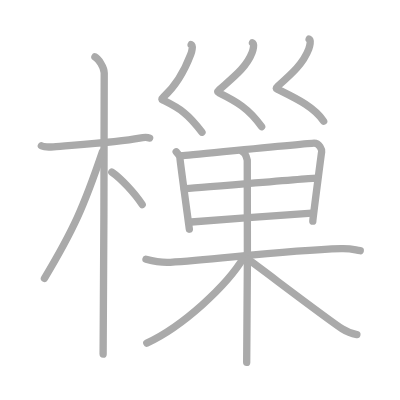
t = 0.00 s
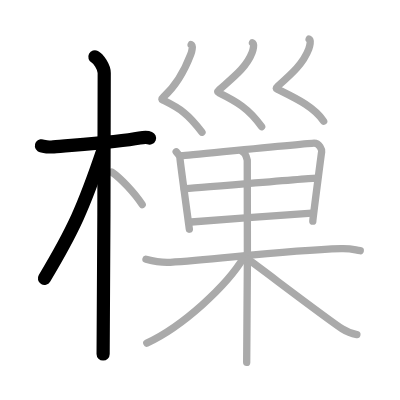
t = 3.00 s
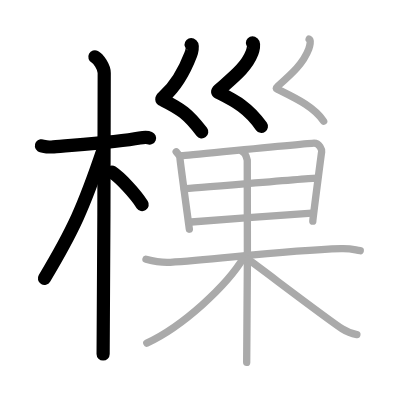
t = 6.00 s
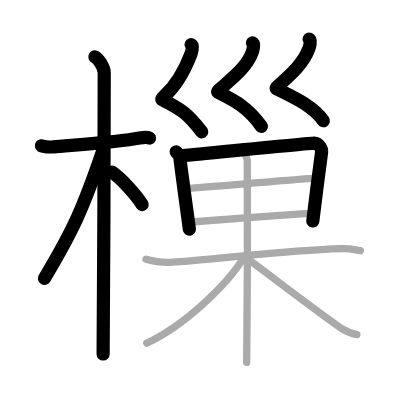
t = 9.00 s
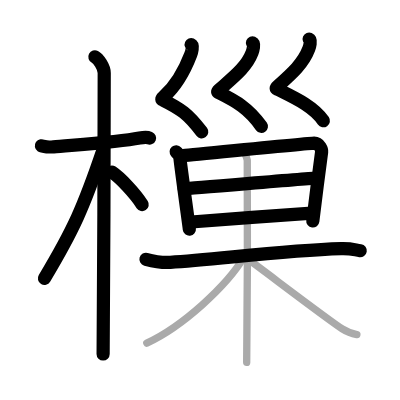
t = 12.00 s
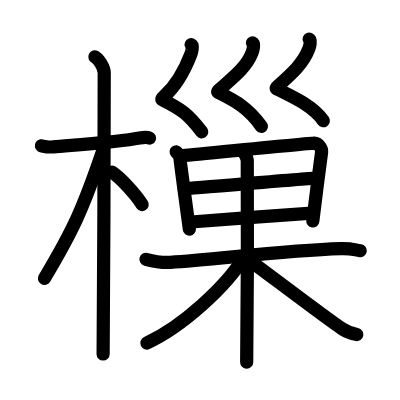
t = 15.00 s

The animated SVG that drew these frames (rendered in a browser with its animation timeline set to each time). Animation: 15 SMIL elements (animate=15); one cycle of 15.00 s.

<?xml version="1.0" standalone="no"?>
<!DOCTYPE svg PUBLIC "-//W3C//DTD SVG 1.1//EN"   "http://www.w3.org/Graphics/SVG/1.1/DTD/svg11.dtd">
<svg width="400px" height="400px"  version="1.1" xmlns="http://www.w3.org/2000/svg">
  <defs>
    <marker id="Triangle" viewBox="0 0 10 10" refX="0" refY="5" markerUnits="strokeWidth" markerWidth="3" style="stroke-opacity:0%;fill:#aaaaaa;" markerHeight="2" orient="auto">
      <path d="M 0 0 L 10 5 L 0 10 z" />
    </marker>
    
    <marker id="Arrow" viewBox="0 0 10 10" refX="5" refY="5" markerUnits="strokeWidth" markerWidth="1.8" style="stroke-opacity:0%;fill:#770000;" markerHeight="2" orient="auto">
      <path d="M 0 4 L 6 4 L 4 1 L 10 5 L 4 9 L 6 6 L 0 6 z" />
        <circle cx="5" cy="5" r="5" />
      </marker>
    
    <marker id="TriangleRed" viewBox="0 0 10 10" refX="0" refY="5" markerUnits="strokeWidth" markerWidth="3" style="stroke-opacity:0%;fill:#CC0000;" markerHeight="2" orient="auto">
      <path d="M 0 0 L 10 5 L 0 10 z" />
    </marker>
    
    <marker id="ArrowRed" viewBox="0 0 10 10" refX="5" refY="5" markerUnits="strokeWidth" markerWidth="1.8" style="stroke-opacity:0%;fill:#CC0000;" markerHeight="2" orient="auto">
      <path d="M 0 4 L 6 4 L 4 1 L 10 5 L 4 9 L 6 6 L 0 6 z" />
        <circle cx="5" cy="5" r="5" />
      </marker>
    
  </defs>
  
  <path style="fill:#ffffff; fill-opacity:100%; fill-rule:evenodd; stroke-width:0;" d="M 0 0 L 400px 0 L 400px 400px L 0 400px L 0 0" />

  <g transform="scale(3.6697247706422 3.6697247706422)">
<path style="fill:none; fill-opacity:0%; fill-rule:evenodd; stroke:#aaaaaa; stroke-opacity:100%; stroke-width: 1.5pt; stroke-linejoin:round; stroke-linecap:round;" d="M11.28 39.72c0.35 0.24 2.39 0.41 3.31 0.31c3.94-0.41 17.12-1.21 23.45-2.41c0.92-0.17 2.15-0.24 2.73 0"></path>
<path style="fill:none; fill-opacity:0%; fill-rule:evenodd; stroke:#aaaaaa; stroke-opacity:100%; stroke-width: 1.5pt; stroke-linejoin:round; stroke-linecap:round;" d="M25.86 15.5c0.91 0.47 2.54 2.75 2.54 4.42c0 0.95-0.12 70.75-0.3 76.58"></path>
<path style="fill:none; fill-opacity:0%; fill-rule:evenodd; stroke:#aaaaaa; stroke-opacity:100%; stroke-width: 1.5pt; stroke-linejoin:round; stroke-linecap:round;" d="M27.94 41.28c-5.1 15.04-7.94 21.4-15.83 34.56"></path>
<path style="fill:none; fill-opacity:0%; fill-rule:evenodd; stroke:#aaaaaa; stroke-opacity:100%; stroke-width: 1.5pt; stroke-linejoin:round; stroke-linecap:round;" d="M30.47 46.9c2.37 1.59 6.28 5.76 8.28 8.85"></path>
<path style="fill:none; fill-opacity:0%; fill-rule:evenodd; stroke:#aaaaaa; stroke-opacity:100%; stroke-width: 1.5pt; stroke-linejoin:round; stroke-linecap:round;" d="M52.09 12.16c0.62 0.26 0.13 2.07-0.11 2.68c-1.51 3.95-3.45 8.07-7.44 11.61c-0.77 0.68-0.37 0.7 0 0.89c4.61 2.3 6.71 3.66 10.5 8.69"></path>
<path style="fill:none; fill-opacity:0%; fill-rule:evenodd; stroke:#aaaaaa; stroke-opacity:100%; stroke-width: 1.5pt; stroke-linejoin:round; stroke-linecap:round;" d="M68.8 11.66c0.62 0.26 0.13 2.07-0.11 2.68c-1.51 3.95-4.95 6.57-8.94 10.11c-0.77 0.68-0.37 0.7 0 0.89c4.61 2.3 8 4.16 11.55 9.19"></path>
<path style="fill:none; fill-opacity:0%; fill-rule:evenodd; stroke:#aaaaaa; stroke-opacity:100%; stroke-width: 1.5pt; stroke-linejoin:round; stroke-linecap:round;" d="M84.24 10.66c0.62 0.26 0.13 2.07-0.1 2.68c-1.51 3.95-4.45 6.59-8.44 10.13c-0.77 0.68-0.37 0.7 0 0.89c4.61 2.3 9.81 4.64 12.5 8.67"></path>
<path style="fill:none; fill-opacity:0%; fill-rule:evenodd; stroke:#aaaaaa; stroke-opacity:100%; stroke-width: 1.5pt; stroke-linejoin:round; stroke-linecap:round;" d="M48.01 41.36c0.42 0.48 1.02 1.05 1.02 1.69c0 0.64 2.5 18.77 2.57 19.41"></path>
<path style="fill:none; fill-opacity:0%; fill-rule:evenodd; stroke:#aaaaaa; stroke-opacity:100%; stroke-width: 1.5pt; stroke-linejoin:round; stroke-linecap:round;" d="M49.61 42.42c1.25-0.08 34.83-3.43 35.98-3.42c1.5 0 2.13 1.86 2.06 2.34c-0.15 0.96-2.41 18.44-2.41 18.92"></path>
<path style="fill:none; fill-opacity:0%; fill-rule:evenodd; stroke:#aaaaaa; stroke-opacity:100%; stroke-width: 1.5pt; stroke-linejoin:round; stroke-linecap:round;" d="M50.19 51.42c1.7 0 34.14-2.87 36.06-2.87"></path>
<path style="fill:none; fill-opacity:0%; fill-rule:evenodd; stroke:#aaaaaa; stroke-opacity:100%; stroke-width: 1.5pt; stroke-linejoin:round; stroke-linecap:round;" d="M52.11 60.49c3.46-0.35 28.59-2.09 32.9-2.39"></path>
<path style="fill:none; fill-opacity:0%; fill-rule:evenodd; stroke:#aaaaaa; stroke-opacity:100%; stroke-width: 1.5pt; stroke-linejoin:round; stroke-linecap:round;" d="M39.78 70.65c1.05 0.28 3.85 1 6.63 0.83c12.19-0.73 30.83-3.23 46.52-3.72c2.79-0.09 3.49 0.28 5.24 0.55"></path>
<path style="fill:none; fill-opacity:0%; fill-rule:evenodd; stroke:#aaaaaa; stroke-opacity:100%; stroke-width: 1.5pt; stroke-linejoin:round; stroke-linecap:round;" d="M65.97 41.23c0.79 0.37 1.26 1.68 1.41 2.42c0.16 0.74 0 50.44-0.16 55.1"></path>
<path style="fill:none; fill-opacity:0%; fill-rule:evenodd; stroke:#aaaaaa; stroke-opacity:100%; stroke-width: 1.5pt; stroke-linejoin:round; stroke-linecap:round;" d="M66.52 70.03c-4.67 7.87-16.81 19-26.52 23.46"></path>
<path style="fill:none; fill-opacity:0%; fill-rule:evenodd; stroke:#aaaaaa; stroke-opacity:100%; stroke-width: 1.5pt; stroke-linejoin:round; stroke-linecap:round;" d="M67.61 70.67c3.78 2.71 21.55 16.28 25.66 18.95c1.39 0.9 2.59 1.29 3.98 1.55"></path>

<path style="fill:none; fill-opacity:0%; fill-rule:evenodd; stroke:#000000; stroke-opacity:100%; stroke-width: 2.7pt; stroke-linejoin:round; stroke-linecap:round;" d="M11.28 39.72c0.35 0.24 2.39 0.41 3.31 0.31c3.94-0.41 17.12-1.21 23.45-2.41c0.92-0.17 2.15-0.24 2.73 0" pathLength="100" stroke-dashoffset="100" stroke-dasharray="100 105"><animate id="dashAnim1" attributeName="stroke-dashoffset" from="100" to="0" dur="1s" calcMode="linear" fill="freeze"/></path>
<path style="fill:none; fill-opacity:0%; fill-rule:evenodd; stroke:#000000; stroke-opacity:100%; stroke-width: 2.7pt; stroke-linejoin:round; stroke-linecap:round;" d="M25.86 15.5c0.91 0.47 2.54 2.75 2.54 4.42c0 0.95-0.12 70.75-0.3 76.58" pathLength="100" stroke-dashoffset="100" stroke-dasharray="100 105"><animate id="dashAnim2" attributeName="stroke-dashoffset" from="100" to="0" dur="1s" calcMode="linear" begin="dashAnim1.end" fill="freeze"/></path>
<path style="fill:none; fill-opacity:0%; fill-rule:evenodd; stroke:#000000; stroke-opacity:100%; stroke-width: 2.7pt; stroke-linejoin:round; stroke-linecap:round;" d="M27.94 41.28c-5.1 15.04-7.94 21.4-15.83 34.56" pathLength="100" stroke-dashoffset="100" stroke-dasharray="100 105"><animate id="dashAnim3" attributeName="stroke-dashoffset" from="100" to="0" dur="1s" calcMode="linear" begin="dashAnim2.end" fill="freeze"/></path>
<path style="fill:none; fill-opacity:0%; fill-rule:evenodd; stroke:#000000; stroke-opacity:100%; stroke-width: 2.7pt; stroke-linejoin:round; stroke-linecap:round;" d="M30.47 46.9c2.37 1.59 6.28 5.76 8.28 8.85" pathLength="100" stroke-dashoffset="100" stroke-dasharray="100 105"><animate id="dashAnim4" attributeName="stroke-dashoffset" from="100" to="0" dur="1s" calcMode="linear" begin="dashAnim3.end" fill="freeze"/></path>
<path style="fill:none; fill-opacity:0%; fill-rule:evenodd; stroke:#000000; stroke-opacity:100%; stroke-width: 2.7pt; stroke-linejoin:round; stroke-linecap:round;" d="M52.09 12.16c0.62 0.26 0.13 2.07-0.11 2.68c-1.51 3.95-3.45 8.07-7.44 11.61c-0.77 0.68-0.37 0.7 0 0.89c4.61 2.3 6.71 3.66 10.5 8.69" pathLength="100" stroke-dashoffset="100" stroke-dasharray="100 105"><animate id="dashAnim5" attributeName="stroke-dashoffset" from="100" to="0" dur="1s" calcMode="linear" begin="dashAnim4.end" fill="freeze"/></path>
<path style="fill:none; fill-opacity:0%; fill-rule:evenodd; stroke:#000000; stroke-opacity:100%; stroke-width: 2.7pt; stroke-linejoin:round; stroke-linecap:round;" d="M68.8 11.66c0.62 0.26 0.13 2.07-0.11 2.68c-1.51 3.95-4.95 6.57-8.94 10.11c-0.77 0.68-0.37 0.7 0 0.89c4.61 2.3 8 4.16 11.55 9.19" pathLength="100" stroke-dashoffset="100" stroke-dasharray="100 105"><animate id="dashAnim6" attributeName="stroke-dashoffset" from="100" to="0" dur="1s" calcMode="linear" begin="dashAnim5.end" fill="freeze"/></path>
<path style="fill:none; fill-opacity:0%; fill-rule:evenodd; stroke:#000000; stroke-opacity:100%; stroke-width: 2.7pt; stroke-linejoin:round; stroke-linecap:round;" d="M84.24 10.66c0.62 0.26 0.13 2.07-0.1 2.68c-1.51 3.95-4.45 6.59-8.44 10.13c-0.77 0.68-0.37 0.7 0 0.89c4.61 2.3 9.81 4.64 12.5 8.67" pathLength="100" stroke-dashoffset="100" stroke-dasharray="100 105"><animate id="dashAnim7" attributeName="stroke-dashoffset" from="100" to="0" dur="1s" calcMode="linear" begin="dashAnim6.end" fill="freeze"/></path>
<path style="fill:none; fill-opacity:0%; fill-rule:evenodd; stroke:#000000; stroke-opacity:100%; stroke-width: 2.7pt; stroke-linejoin:round; stroke-linecap:round;" d="M48.01 41.36c0.42 0.48 1.02 1.05 1.02 1.69c0 0.64 2.5 18.77 2.57 19.41" pathLength="100" stroke-dashoffset="100" stroke-dasharray="100 105"><animate id="dashAnim8" attributeName="stroke-dashoffset" from="100" to="0" dur="1s" calcMode="linear" begin="dashAnim7.end" fill="freeze"/></path>
<path style="fill:none; fill-opacity:0%; fill-rule:evenodd; stroke:#000000; stroke-opacity:100%; stroke-width: 2.7pt; stroke-linejoin:round; stroke-linecap:round;" d="M49.61 42.42c1.25-0.08 34.83-3.43 35.98-3.42c1.5 0 2.13 1.86 2.06 2.34c-0.15 0.96-2.41 18.44-2.41 18.92" pathLength="100" stroke-dashoffset="100" stroke-dasharray="100 105"><animate id="dashAnim9" attributeName="stroke-dashoffset" from="100" to="0" dur="1s" calcMode="linear" begin="dashAnim8.end" fill="freeze"/></path>
<path style="fill:none; fill-opacity:0%; fill-rule:evenodd; stroke:#000000; stroke-opacity:100%; stroke-width: 2.7pt; stroke-linejoin:round; stroke-linecap:round;" d="M50.19 51.42c1.7 0 34.14-2.87 36.06-2.87" pathLength="100" stroke-dashoffset="100" stroke-dasharray="100 105"><animate id="dashAnim10" attributeName="stroke-dashoffset" from="100" to="0" dur="1s" calcMode="linear" begin="dashAnim9.end" fill="freeze"/></path>
<path style="fill:none; fill-opacity:0%; fill-rule:evenodd; stroke:#000000; stroke-opacity:100%; stroke-width: 2.7pt; stroke-linejoin:round; stroke-linecap:round;" d="M52.11 60.49c3.46-0.35 28.59-2.09 32.9-2.39" pathLength="100" stroke-dashoffset="100" stroke-dasharray="100 105"><animate id="dashAnim11" attributeName="stroke-dashoffset" from="100" to="0" dur="1s" calcMode="linear" begin="dashAnim10.end" fill="freeze"/></path>
<path style="fill:none; fill-opacity:0%; fill-rule:evenodd; stroke:#000000; stroke-opacity:100%; stroke-width: 2.7pt; stroke-linejoin:round; stroke-linecap:round;" d="M39.78 70.65c1.05 0.28 3.85 1 6.63 0.83c12.19-0.73 30.83-3.23 46.52-3.72c2.79-0.09 3.49 0.28 5.24 0.55" pathLength="100" stroke-dashoffset="100" stroke-dasharray="100 105"><animate id="dashAnim12" attributeName="stroke-dashoffset" from="100" to="0" dur="1s" calcMode="linear" begin="dashAnim11.end" fill="freeze"/></path>
<path style="fill:none; fill-opacity:0%; fill-rule:evenodd; stroke:#000000; stroke-opacity:100%; stroke-width: 2.7pt; stroke-linejoin:round; stroke-linecap:round;" d="M65.97 41.23c0.79 0.37 1.26 1.68 1.41 2.42c0.16 0.74 0 50.44-0.16 55.1" pathLength="100" stroke-dashoffset="100" stroke-dasharray="100 105"><animate id="dashAnim13" attributeName="stroke-dashoffset" from="100" to="0" dur="1s" calcMode="linear" begin="dashAnim12.end" fill="freeze"/></path>
<path style="fill:none; fill-opacity:0%; fill-rule:evenodd; stroke:#000000; stroke-opacity:100%; stroke-width: 2.7pt; stroke-linejoin:round; stroke-linecap:round;" d="M66.52 70.03c-4.67 7.87-16.81 19-26.52 23.46" pathLength="100" stroke-dashoffset="100" stroke-dasharray="100 105"><animate id="dashAnim14" attributeName="stroke-dashoffset" from="100" to="0" dur="1s" calcMode="linear" begin="dashAnim13.end" fill="freeze"/></path>
<path style="fill:none; fill-opacity:0%; fill-rule:evenodd; stroke:#000000; stroke-opacity:100%; stroke-width: 2.7pt; stroke-linejoin:round; stroke-linecap:round;" d="M67.61 70.67c3.78 2.71 21.55 16.28 25.66 18.95c1.39 0.9 2.59 1.29 3.98 1.55" pathLength="100" stroke-dashoffset="100" stroke-dasharray="100 105"><animate id="dashAnim15" attributeName="stroke-dashoffset" from="100" to="0" dur="1s" calcMode="linear" begin="dashAnim14.end" fill="freeze"/></path>

</g>

</svg>  
          
